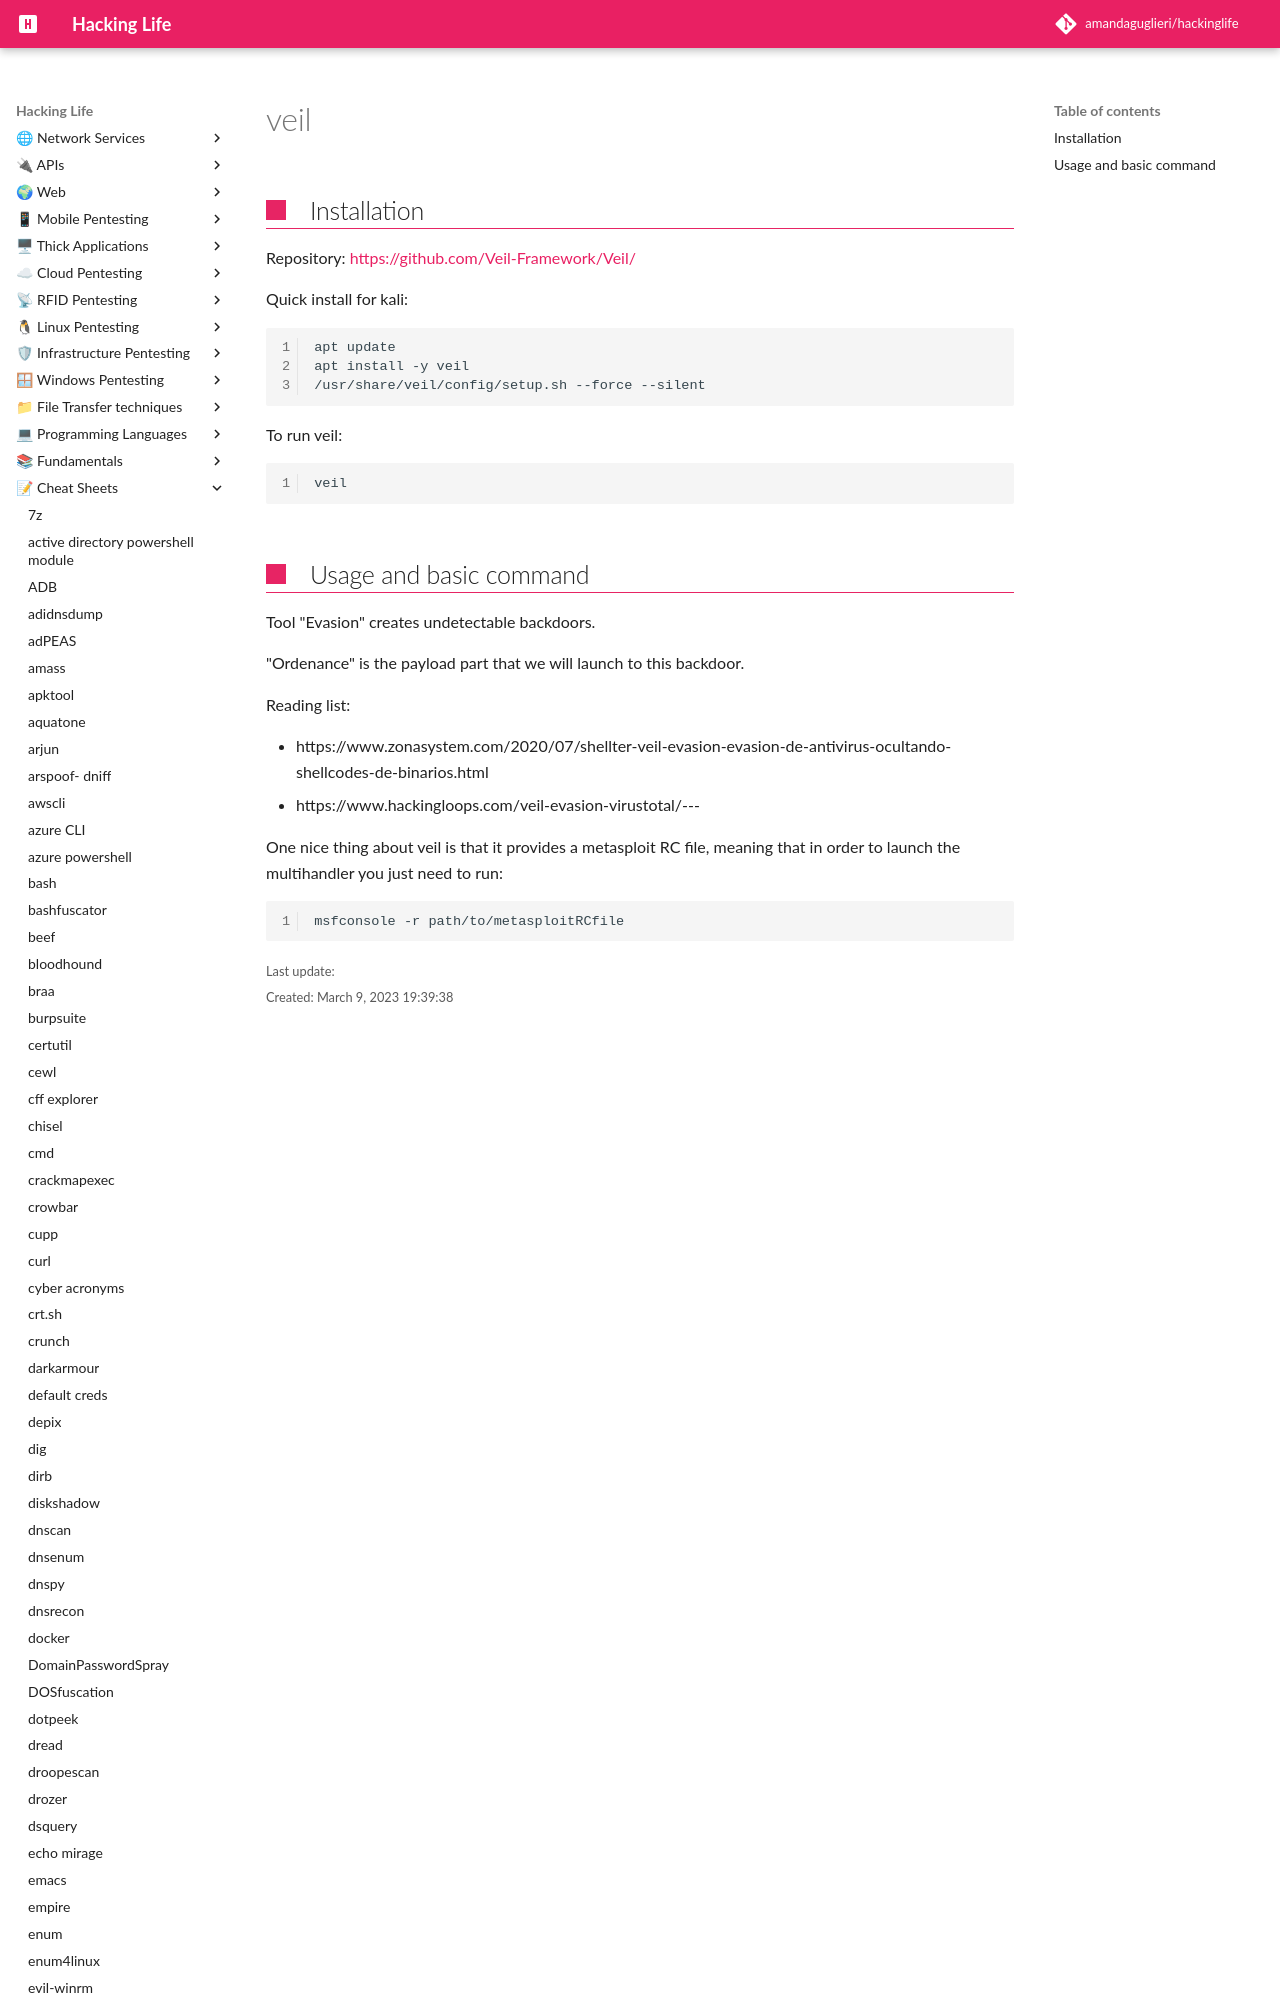

repository: amandaguglieri/hackinglife · page: veil/index.html · generator: mkdocs

---
title: veil - A backdoor generator
author: amandaguglieri
draft: false
TableOfContents: true
tags:
  - pentesting
  - web pentesting
---

# veil

## Installation

Repository: [https://github.com/Veil-Framework/Veil/](https://github.com/Veil-Framework/Veil/
